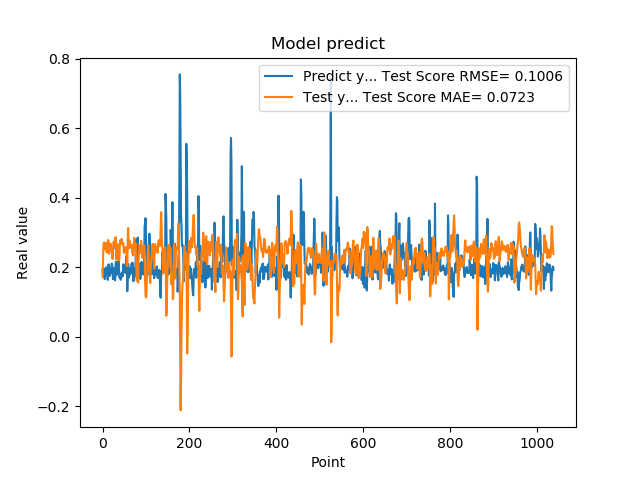

Data behind this chart, as committed beside it:
1.935185045003890991e-01, 1.726222953696947005e-01
1.787700653076171875e-01, 2.164655530509212999e-01
1.761920750141144076e-01, 2.583925785427242383e-01
1.861467957496643066e-01, 2.709618114215480711e-01
1.954913884401321134e-01, 2.658475198002942519e-01
1.660518944263458530e-01, 2.517055558799214388e-01
1.907722949981689176e-01, 2.668233446824269661e-01
1.898660957813262939e-01, 2.706680338044959999e-01
2.001174986362457275e-01, 2.521829369964009304e-01
1.948629021644592563e-01, 2.456272259511768363e-01
1.779100298881530762e-01, 2.416329106759409207e-01
1.810636967420578003e-01, 2.580976299501444582e-01
1.635809391736984530e-01, 2.681098639068507095e-01
1.916799396276473999e-01, 2.786343714697656071e-01
2.085516005754470825e-01, 2.720549752937905796e-01
1.828240007162094394e-01, 2.384802674114706311e-01
1.857409924268722534e-01, 2.449035012509452325e-01
1.752161234617233276e-01, 2.610898732228005281e-01
1.845117062330245972e-01, 2.666001826388750828e-01
1.984785944223403931e-01, 2.677310390409797236e-01
1.841159015893935880e-01, 2.509238421124697083e-01
2.104043960571288785e-01, 2.508432742278935978e-01
2.088565975427627841e-01, 2.433741664802725191e-01
1.900728046894073209e-01, 2.237695380482264407e-01
1.658952832221984863e-01, 2.390370644714384096e-01
1.852532625198364535e-01, 2.706179985095987228e-01
1.799222826957702359e-01, 2.744558826064542045e-01
1.978618204593658447e-01, 2.634848767243209156e-01
1.711323857307434082e-01, 2.549506250287699727e-01
1.623787879943847379e-01, 2.612560485584789483e-01
2.059821039438247958e-01, 2.866035418134882384e-01
2.158481031656264981e-01, 2.640805396706269459e-01
1.768843084573745450e-01, 2.222303118734244576e-01
1.834106147289275845e-01, 2.449298401858470975e-01
1.805770993232727051e-01, 2.672277938229943861e-01
2.012096941471099854e-01, 2.643620672231205004e-01
2.066745012998580933e-01, 2.522025304780888821e-01
2.195876985788345337e-01, 2.323005468490017544e-01
1.944769918918609619e-01, 2.191621252717673440e-01
1.704634428024291992e-01, 2.283569150692371652e-01
1.750701963901519775e-01, 2.640761989505185925e-01
1.796004772186279297e-01, 2.779547833068106710e-01
1.640222966670989990e-01, 2.712843133734202938e-01
1.769366562366485596e-01, 2.793332450296958647e-01
1.781685650348663330e-01, 2.815588331268939482e-01
1.855484992265701294e-01, 2.709013509171019907e-01
1.732649058103561401e-01, 2.647520895929837970e-01
1.832000017166137418e-01, 2.681908437270499879e-01
2.088083624839782715e-01, 2.701367645797793648e-01
1.873752027750015536e-01, 2.451403433420799305e-01
1.986005455255508423e-01, 2.411656132355502746e-01
1.863885968923568726e-01, 2.486066713876048384e-01
1.885485500097274780e-01, 2.490409950476470957e-01
1.833238750696182529e-01, 2.564085512488801233e-01
2.096922993659972867e-01, 2.585832158652151547e-01
2.330529242753982544e-01, 2.444740951961513198e-01
2.151579260826110562e-01, 2.082456975341600569e-01
1.312076449394226074e-01, 2.030604038570599512e-01
1.684847325086593628e-01, 2.836961628686156534e-01
2.097207009792327881e-01, 3.130477256950274789e-01
1.697814613580703458e-01, 2.567158152970970830e-01
... 979 more rows
